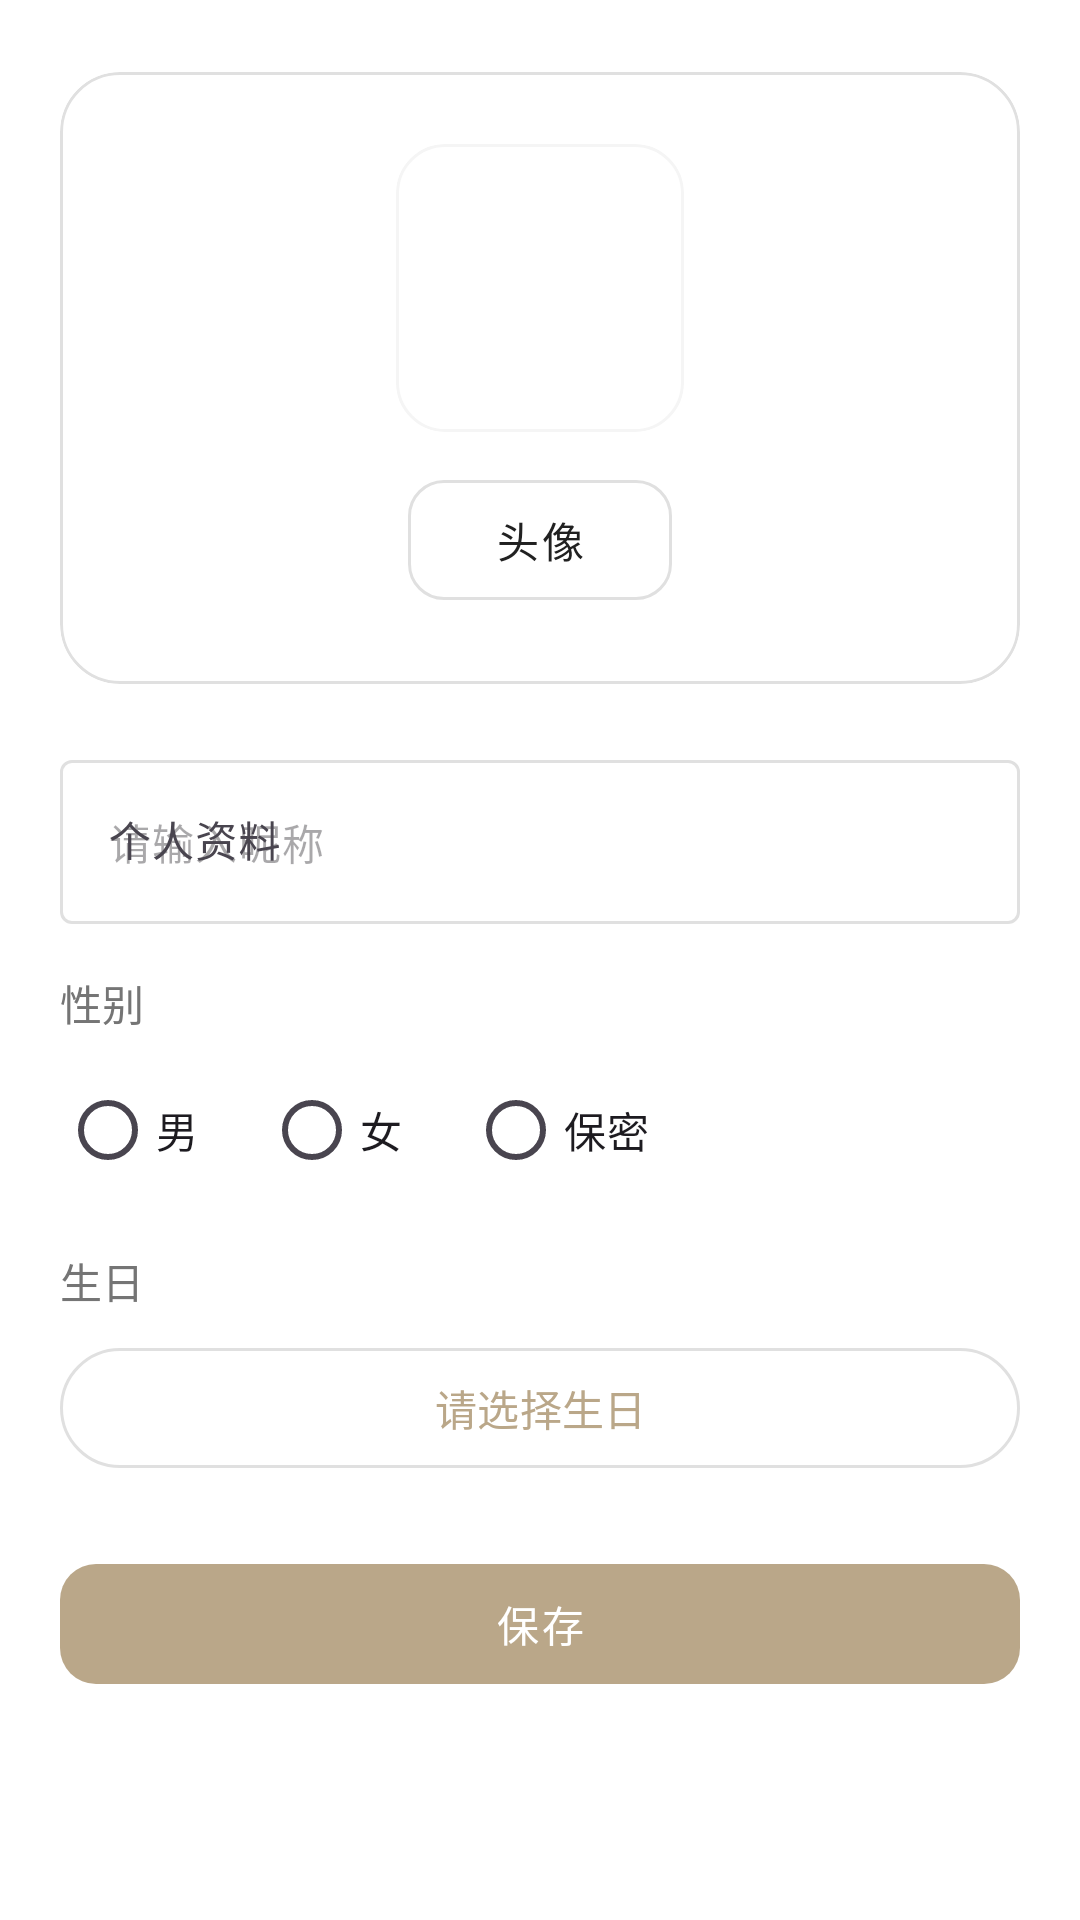

Produce the Android XML layout that renders to this screen, including the resource entries it uses.
<!-- AndroidManifest.xml: application theme Theme.MGG -->
<!-- res/layout/activity_personal_info.xml -->
<?xml version="1.0" encoding="utf-8"?>
<androidx.coordinatorlayout.widget.CoordinatorLayout xmlns:android="http://schemas.android.com/apk/res/android"
    xmlns:app="http://schemas.android.com/apk/res-auto"
    android:layout_width="match_parent"
    android:layout_height="match_parent"
    android:background="@color/color_base">

    <com.google.android.material.appbar.MaterialToolbar
        android:id="@+id/toolbar"
        android:layout_width="match_parent"
        android:layout_height="?attr/actionBarSize"
        android:background="@color/color_surface_main"
        android:theme="@style/ThemeOverlay.Material3.Dark.ActionBar"
        app:navigationIconTint="@android:color/white"
        app:title="@string/personal_info_title" />

    <androidx.core.widget.NestedScrollView
        android:layout_width="match_parent"
        android:layout_height="match_parent"
        android:fillViewport="true"
        app:layout_behavior="@string/appbar_scrolling_view_behavior">

        <LinearLayout
            android:layout_width="match_parent"
            android:layout_height="wrap_content"
            android:orientation="vertical"
            android:paddingStart="20dp"
            android:paddingTop="24dp"
            android:paddingEnd="20dp"
            android:paddingBottom="32dp">

            <com.google.android.material.card.MaterialCardView
                android:layout_width="match_parent"
                android:layout_height="wrap_content"
                android:layout_marginBottom="20dp"
                app:cardBackgroundColor="@color/color_surface_main"
                app:cardCornerRadius="20dp"
                app:cardElevation="0dp"
                app:strokeColor="@color/color_frame"
                app:strokeWidth="1dp">

                <LinearLayout
                    android:layout_width="match_parent"
                    android:layout_height="wrap_content"
                    android:gravity="center_horizontal"
                    android:orientation="vertical"
                    android:padding="24dp">

                    <com.google.android.material.imageview.ShapeableImageView
                        android:id="@+id/ivAvatar"
                        android:layout_width="96dp"
                        android:layout_height="96dp"
                        android:contentDescription="@string/personal_info_avatar"
                        android:scaleType="centerCrop"
                        android:src="@drawable/profile_header_photo"
                        android:background="@drawable/bg_surface_card"
                        app:shapeAppearanceOverlay="@style/RoundedAll" />

                    <com.google.android.material.button.MaterialButton
                        android:id="@+id/btnChangeAvatar"
                        style="@style/Button.Secondary"
                        android:layout_width="wrap_content"
                        android:layout_height="wrap_content"
                        android:layout_marginTop="12dp"
                        android:text="@string/personal_info_avatar"
                        android:textSize="14sp" />
                </LinearLayout>
            </com.google.android.material.card.MaterialCardView>

            <com.google.android.material.textfield.TextInputLayout
                android:layout_width="match_parent"
                android:layout_height="wrap_content"
                android:layout_marginBottom="16dp"
                android:hint="@string/profile_item_personal_info">

                <com.google.android.material.textfield.TextInputEditText
                    android:id="@+id/etNickname"
                    android:layout_width="match_parent"
                    android:layout_height="wrap_content"
                    android:inputType="textPersonName"
                    android:maxLength="20"
                    android:hint="@string/personal_info_nickname_hint" />
            </com.google.android.material.textfield.TextInputLayout>

            <TextView
                android:layout_width="wrap_content"
                android:layout_height="wrap_content"
                android:text="@string/personal_info_gender"
                android:textColor="@color/text_secondary"
                android:textSize="14sp" />

            <RadioGroup
                android:id="@+id/rgGender"
                android:layout_width="match_parent"
                android:layout_height="wrap_content"
                android:layout_marginTop="8dp"
                android:layout_marginBottom="16dp"
                android:orientation="horizontal">

                <RadioButton
                    android:id="@+id/rbGenderMale"
                    android:layout_width="wrap_content"
                    android:layout_height="wrap_content"
                    android:text="@string/personal_info_gender_male" />

                <RadioButton
                    android:id="@+id/rbGenderFemale"
                    android:layout_width="wrap_content"
                    android:layout_height="wrap_content"
                    android:layout_marginStart="20dp"
                    android:text="@string/personal_info_gender_female" />

                <RadioButton
                    android:id="@+id/rbGenderUnknown"
                    android:layout_width="wrap_content"
                    android:layout_height="wrap_content"
                    android:layout_marginStart="20dp"
                    android:text="@string/personal_info_gender_unknown" />
            </RadioGroup>

            <TextView
                android:layout_width="wrap_content"
                android:layout_height="wrap_content"
                android:text="@string/personal_info_birthday"
                android:textColor="@color/text_secondary"
                android:textSize="14sp" />

            <com.google.android.material.button.MaterialButton
                android:id="@+id/btnSelectBirthday"
                style="@style/Widget.Material3.Button.OutlinedButton"
                android:layout_width="match_parent"
                android:layout_height="wrap_content"
                android:layout_marginTop="8dp"
                android:text="@string/personal_info_select_birthday" />

            <com.google.android.material.button.MaterialButton
                android:id="@+id/btnSave"
                style="@style/Button.Primary"
                android:layout_width="match_parent"
                android:layout_height="wrap_content"
                android:layout_marginTop="24dp"
                android:text="@string/save" />

        </LinearLayout>
    </androidx.core.widget.NestedScrollView>

</androidx.coordinatorlayout.widget.CoordinatorLayout>
<!-- resources referenced by this layout -->
<resources>
  <color name="color_base">#FFFFFF</color>
  <color name="color_frame">#E0E0E0</color>
  <color name="color_surface_main">#FFFFFF</color>
  <color name="text_secondary">#757575</color>
  <!-- drawable bg_surface_card (drawable) -->
  <?xml version="1.0" encoding="utf-8"?>
  <shape xmlns:android="http://schemas.android.com/apk/res/android"
      android:shape="rectangle">
      <solid android:color="@color/color_surface_main" />
      <stroke
          android:width="1dp"
          android:color="@color/color_frame_soft" />
      <corners android:radius="16dp" />
  </shape>
  <string name="personal_info_avatar">头像</string>
  <string name="personal_info_birthday">生日</string>
  <string name="personal_info_gender">性别</string>
  <string name="personal_info_gender_female">女</string>
  <string name="personal_info_gender_male">男</string>
  <string name="personal_info_gender_unknown">保密</string>
  <string name="personal_info_nickname_hint">请输入昵称</string>
  <string name="personal_info_select_birthday">请选择生日</string>
  <string name="personal_info_title">个人资料</string>
  <string name="profile_item_personal_info">个人资料</string>
  <string name="save">保存</string>
  <style name="Button.Primary" parent="Widget.Material3.Button">
          <item name="backgroundTint">@color/color_accent</item>
          <item name="android:textColor">@color/text_on_accent</item>
          <item name="cornerRadius">@dimen/corner_radius_button</item>
          <item name="android:fontFamily">sans-serif-medium</item>
          <item name="android:letterSpacing">0.06</item>
          <item name="android:paddingTop">@dimen/spacing_small</item>
          <item name="android:paddingBottom">@dimen/spacing_small</item>
          <item name="android:minHeight">@dimen/button_height</item>
      </style>
  <style name="Button.Secondary" parent="Widget.Material3.Button.OutlinedButton">
          <item name="strokeColor">@color/color_frame</item>
          <item name="android:textColor">@color/text_primary</item>
          <item name="backgroundTint">@color/color_surface_main</item>
          <item name="cornerRadius">@dimen/corner_radius_button</item>
          <item name="android:fontFamily">sans-serif-medium</item>
          <item name="android:letterSpacing">0.06</item>
          <item name="android:minHeight">@dimen/button_height</item>
      </style>
  <style name="RoundedAll">
          <item name="cornerFamily">rounded</item>
          <item name="cornerSize">@dimen/corner_radius_card</item>
      </style>
  <style name="Theme.MGG" parent="Base.Theme.MGG" />
  <color name="color_frame_soft">#F5F5F5</color>
  <color name="color_accent">#BAA789</color>
  <color name="text_on_accent">#FFFFFF</color>
  <dimen name="corner_radius_button">12dp</dimen>
  <dimen name="spacing_small">8dp</dimen>
  <dimen name="button_height">48dp</dimen>
  <color name="text_primary">#212121</color>
  <dimen name="corner_radius_card">16dp</dimen>
  <color name="color_accent_light">#D4C8B3</color>
  <color name="color_accent_dark">#9A8A6F</color>
  <style name="Widget.MGG.Button.Primary" parent="Widget.Material3.Button">
          <item name="backgroundTint">@color/color_accent</item>
          <item name="android:textColor">@color/text_on_accent</item>
          <item name="cornerRadius">@dimen/corner_radius_button</item>
          <item name="android:minHeight">@dimen/button_height</item>
          <item name="android:textAppearance">@style/TextAppearance.MGG.Body</item>
      </style>
  <style name="TextAppearance.MGG.Body" parent="TextAppearance.Material3.BodyLarge">
          <item name="android:textSize">@dimen/text_size_body</item>
          <item name="android:textColor">@color/text_primary</item>
          <item name="fontFamily">sans-serif</item>
          <item name="android:fontFamily">sans-serif</item>
      </style>
  <dimen name="text_size_body">14sp</dimen>
</resources>
